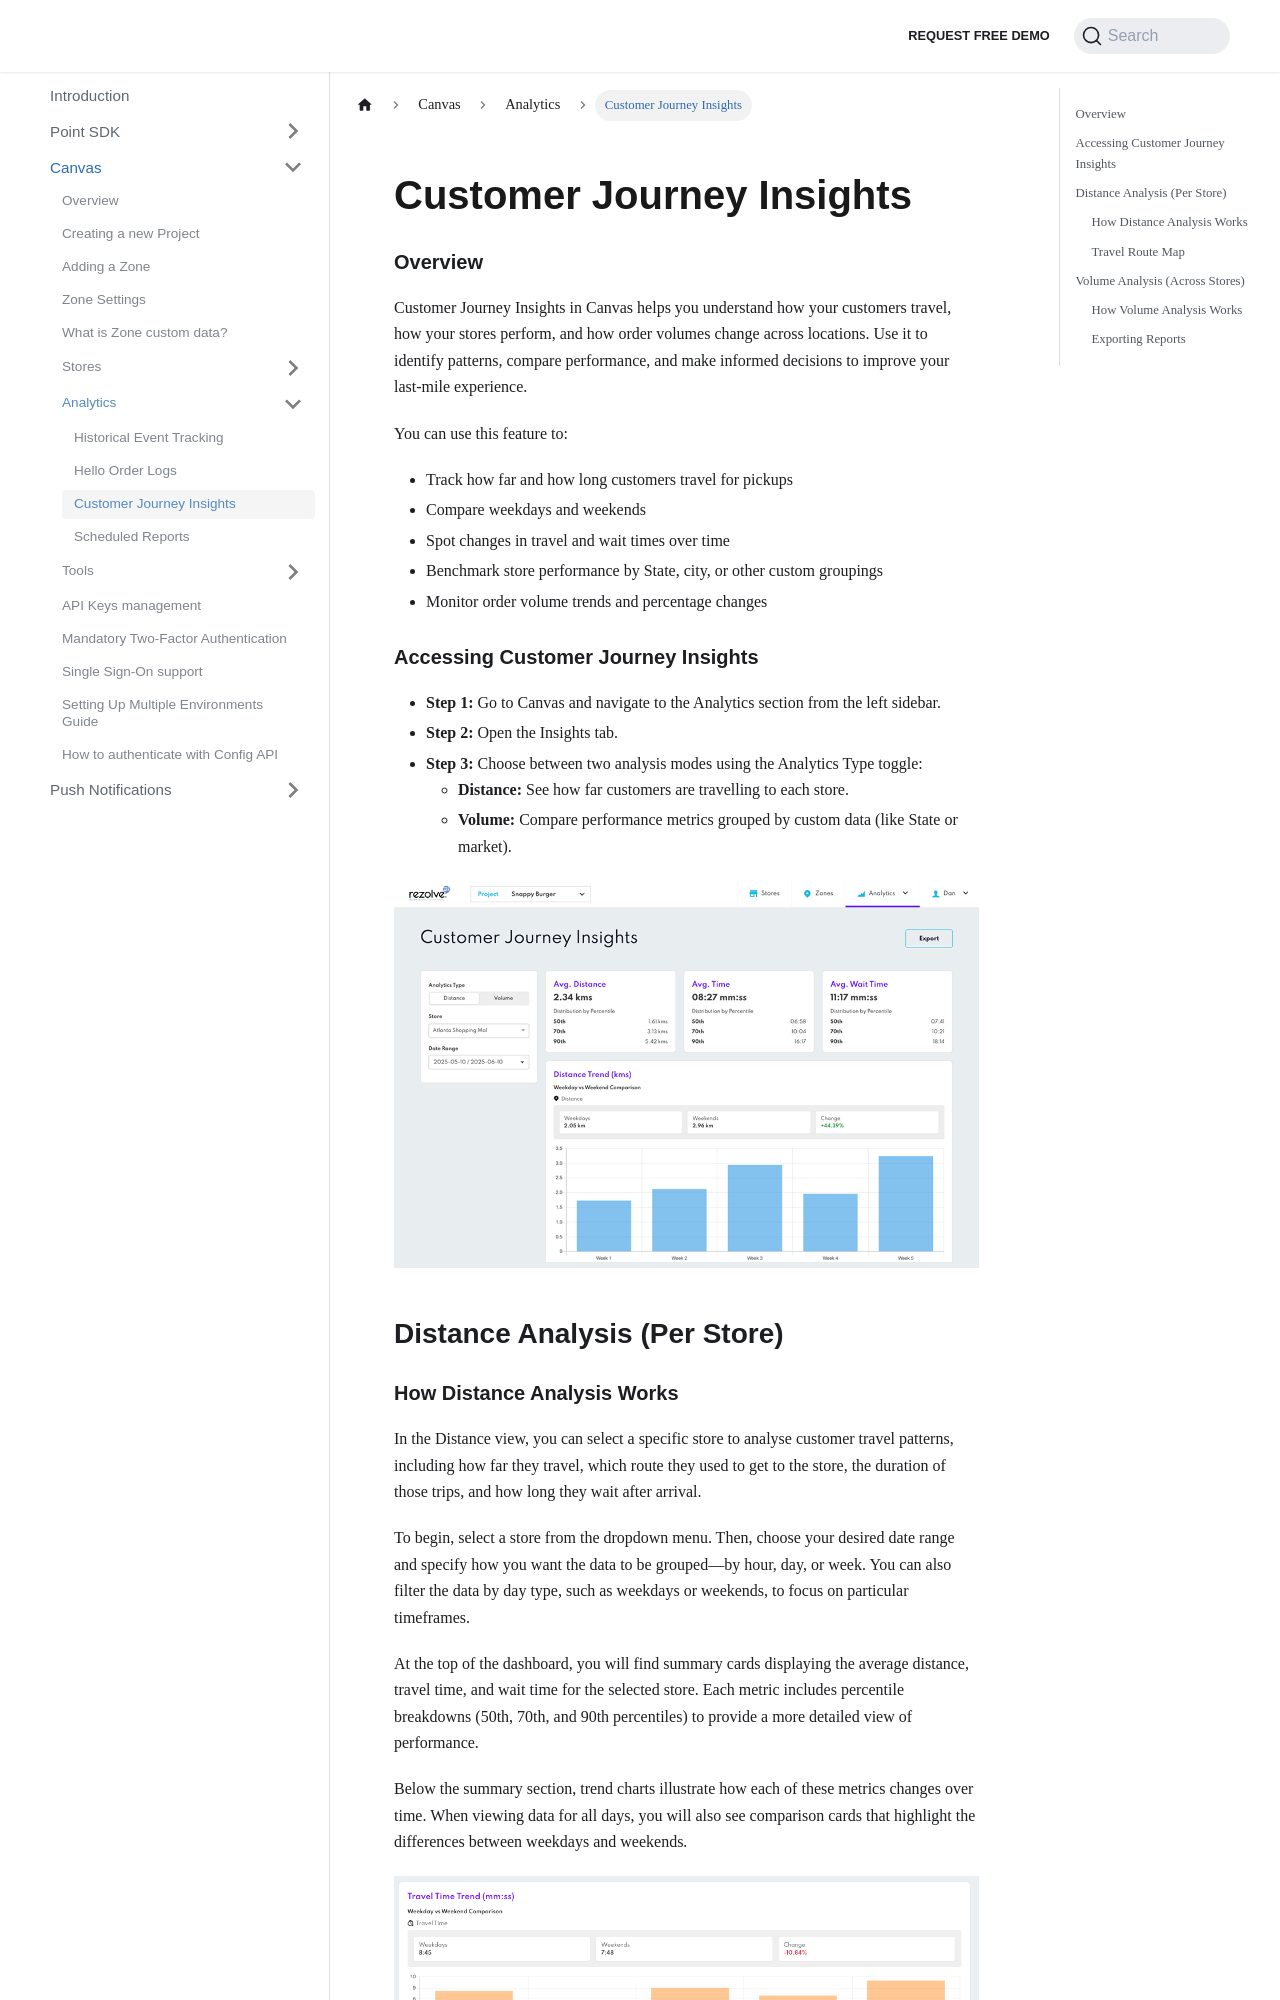

repository: Bluedot-Innovation/documentation · page: Canvas/Analytics/Customer Journey Insights.html · generator: docusaurus

# Customer Journey Insights

### Overview

Customer Journey Insights in Canvas helps you understand how your customers travel, how your stores perform, and how order volumes change across locations. Use it to identify patterns, compare performance, and make informed decisions to improve your last-mile experience.

You can use this feature to:

- Track how far and how long customers travel for pickups
- Compare weekdays and weekends
- Spot changes in travel and wait times over time  
- Benchmark store performance by State, city, or other custom groupings
- Monitor order volume trends and percentage changes

### Accessing Customer Journey Insights

- **Step 1:** Go to Canvas and navigate to the Analytics section from the left sidebar.
- **Step 2:** Open the Insights tab.
- **Step 3:** Choose between two analysis modes using the Analytics Type toggle:
  - **Distance:** See how far customers are travelling to each store.
  - **Volume:** Compare performance metrics grouped by custom data (like State or market).

![](../../assets/customer-insights-1.png)

## Distance Analysis (Per Store)
